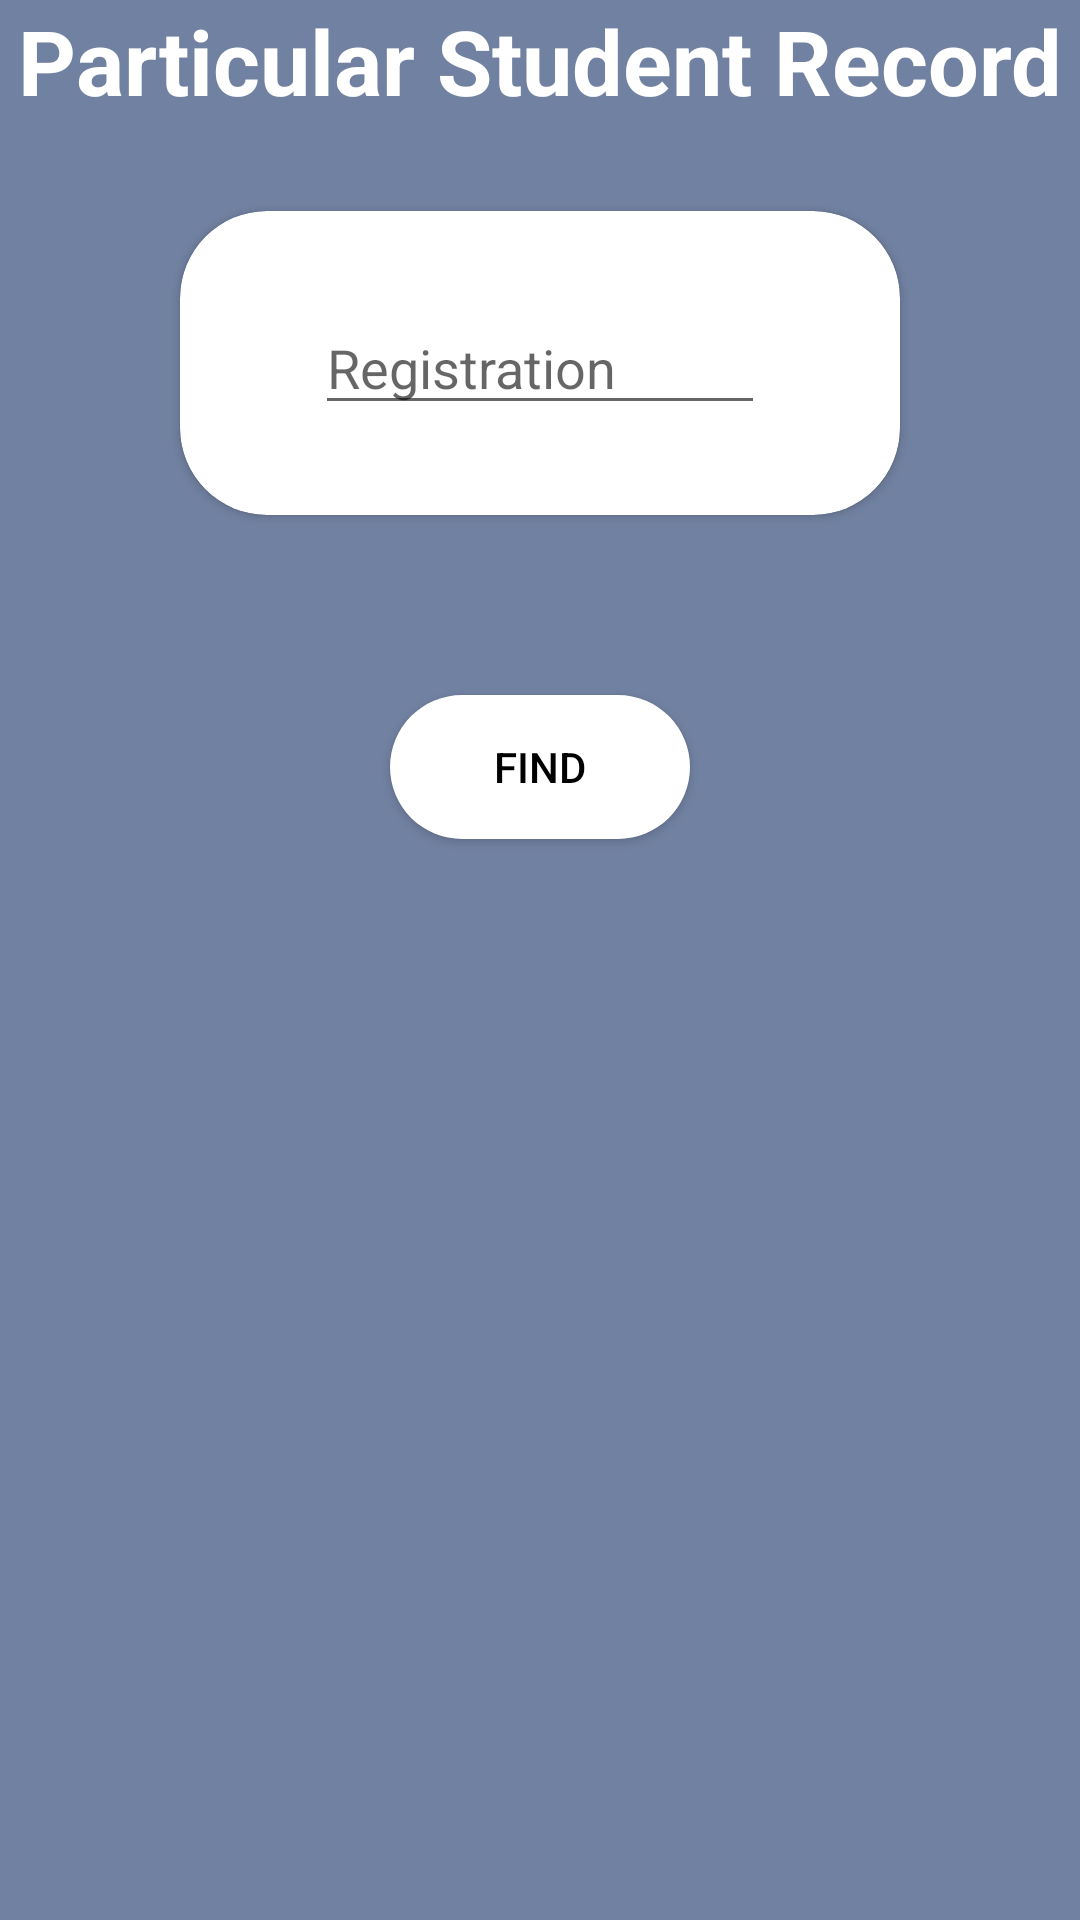

Here is an Android app screen rendered from its layout file. Give the layout XML and the strings, colors and styles it references.
<!-- AndroidManifest.xml: application theme AppTheme -->
<!-- res/layout/activity_find_student.xml -->
<?xml version="1.0" encoding="utf-8"?>
<LinearLayout xmlns:android="http://schemas.android.com/apk/res/android"
    xmlns:app="http://schemas.android.com/apk/res-auto"
    xmlns:tools="http://schemas.android.com/tools"
    android:layout_width="match_parent"
    android:layout_height="match_parent"
    android:orientation="vertical"

    android:fitsSystemWindows="true"
    android:background="#7181A1"
    tools:context=".DashboardItems.FindStudent">

    <RelativeLayout
        android:layout_width="match_parent"
        android:layout_height="@dimen/form_app_bar_height">

        <ImageView
            android:layout_width="wrap_content"
            android:layout_height="wrap_content"
            android:layout_alignParentEnd="true"
            android:layout_alignParentRight="true"
            android:layout_alignParentBottom="true"
            android:layout_marginTop="40dp"
            android:adjustViewBounds="true"
            android:cropToPadding="true"
            android:src="@drawable/enquiry_bk" />
    </RelativeLayout>
    <TextView
        android:layout_width="wrap_content"
        android:layout_height="wrap_content"
        android:text="Particular Student Record"
        android:textSize="30dp"
        android:layout_gravity="center"
        android:textColor="@color/white"
        android:textStyle="bold"/>
    <android.support.v7.widget.CardView
        android:layout_width="match_parent"
        android:layout_height="wrap_content"
        android:layout_marginTop="30dp"
        android:layout_marginRight="60dp"
        android:layout_marginLeft="60dp"
        android:layout_marginBottom="30dp"
        app:cardCornerRadius="29dp"
        >
        <EditText
            android:layout_width="150dp"
            android:layout_height="wrap_content"
            android:hint="Registration"
            android:layout_gravity="center"
            android:id="@+id/findedit"
            android:layout_marginBottom="30dp"
            android:layout_marginTop="30dp"
            android:inputType="number"

            />

    </android.support.v7.widget.CardView>

    <android.support.v7.widget.CardView
        android:id="@+id/findcard"
        android:layout_height="wrap_content"
        android:layout_width="match_parent"
        android:visibility="gone"
        android:layout_margin="10dp"
        app:cardCornerRadius="16dp"
        app:cardElevation="10dp"
        app:contentPadding="10dp">


        <TextView
            android:layout_width="match_parent"
            android:layout_height="match_parent"
            android:id="@+id/findtext"
            android:textSize="20sp"
            android:textStyle="bold"
            android:textColor="#191919"
            />

    </android.support.v7.widget.CardView>

    <Button
        android:id="@+id/findbtn"
        android:layout_width="100dp"
        android:layout_marginTop="30dp"
        android:layout_height="wrap_content"
        android:layout_gravity="center"
        android:background="@drawable/centre_buttoncec"
        android:text="find"
        android:textColor="#000000" />


</LinearLayout>
<!-- resources referenced by this layout -->
<resources>
  <color name="white">#ffffff</color>
  <!-- drawable centre_buttoncec (drawable) -->
  <?xml version="1.0" encoding="utf-8"?>
  <shape xmlns:android="http://schemas.android.com/apk/res/android" android:shape="rectangle" >
      <corners
          android:radius="26dp"
          />
      <gradient
          android:angle="0"
          android:centerX="0%"
          android:centerColor="@color/white"
          android:startColor="#ffffff"
          android:endColor="@color/white"
          android:type="linear"
          />
      <padding
          android:left="0dp"
          android:top="0dp"
          android:right="0dp"
          android:bottom="0dp"
          />
      <size
          android:width="182dp"
          android:height="40dp"
          />
  </shape>
  <style name="AppTheme" parent="Theme.AppCompat.Light.NoActionBar">
          
          <item name="colorPrimary">@color/colorPrimary</item>
          <item name="colorPrimaryDark">@color/colorPrimaryDark</item>
          <item name="colorAccent">@color/colorAccent</item>
      </style>
  <color name="colorPrimary">#848cb7</color>
  <color name="colorPrimaryDark">#6d749f</color>
  <color name="colorAccent">#D81B60</color>
</resources>
